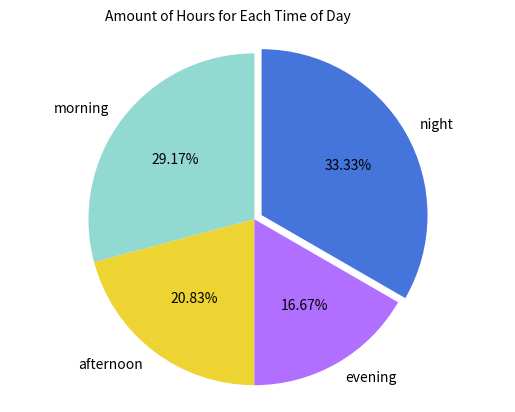

Write the Python code that produced this figure.
import matplotlib.pyplot as plot
# set up your lists
numlist = [7, 5, 4, 8]
namelist = ['morning', 'afternoon', 'evening', 'night']
colorlist = ['#91D9D1', '#EDD432', '#B06FFF', '#4575DB']
explodelist = [0.0, 0.0, 0.0, 0.05]
# make the pie chart
plot.pie(numlist, labels=namelist, autopct='%.2f%%', colors=colorlist,
									explode=explodelist, startangle=90)
plot.axis('equal')
plot.text(-0.9,1.2,"Amount of Hours for Each Time of Day")
plot.savefig('piechart.png')
